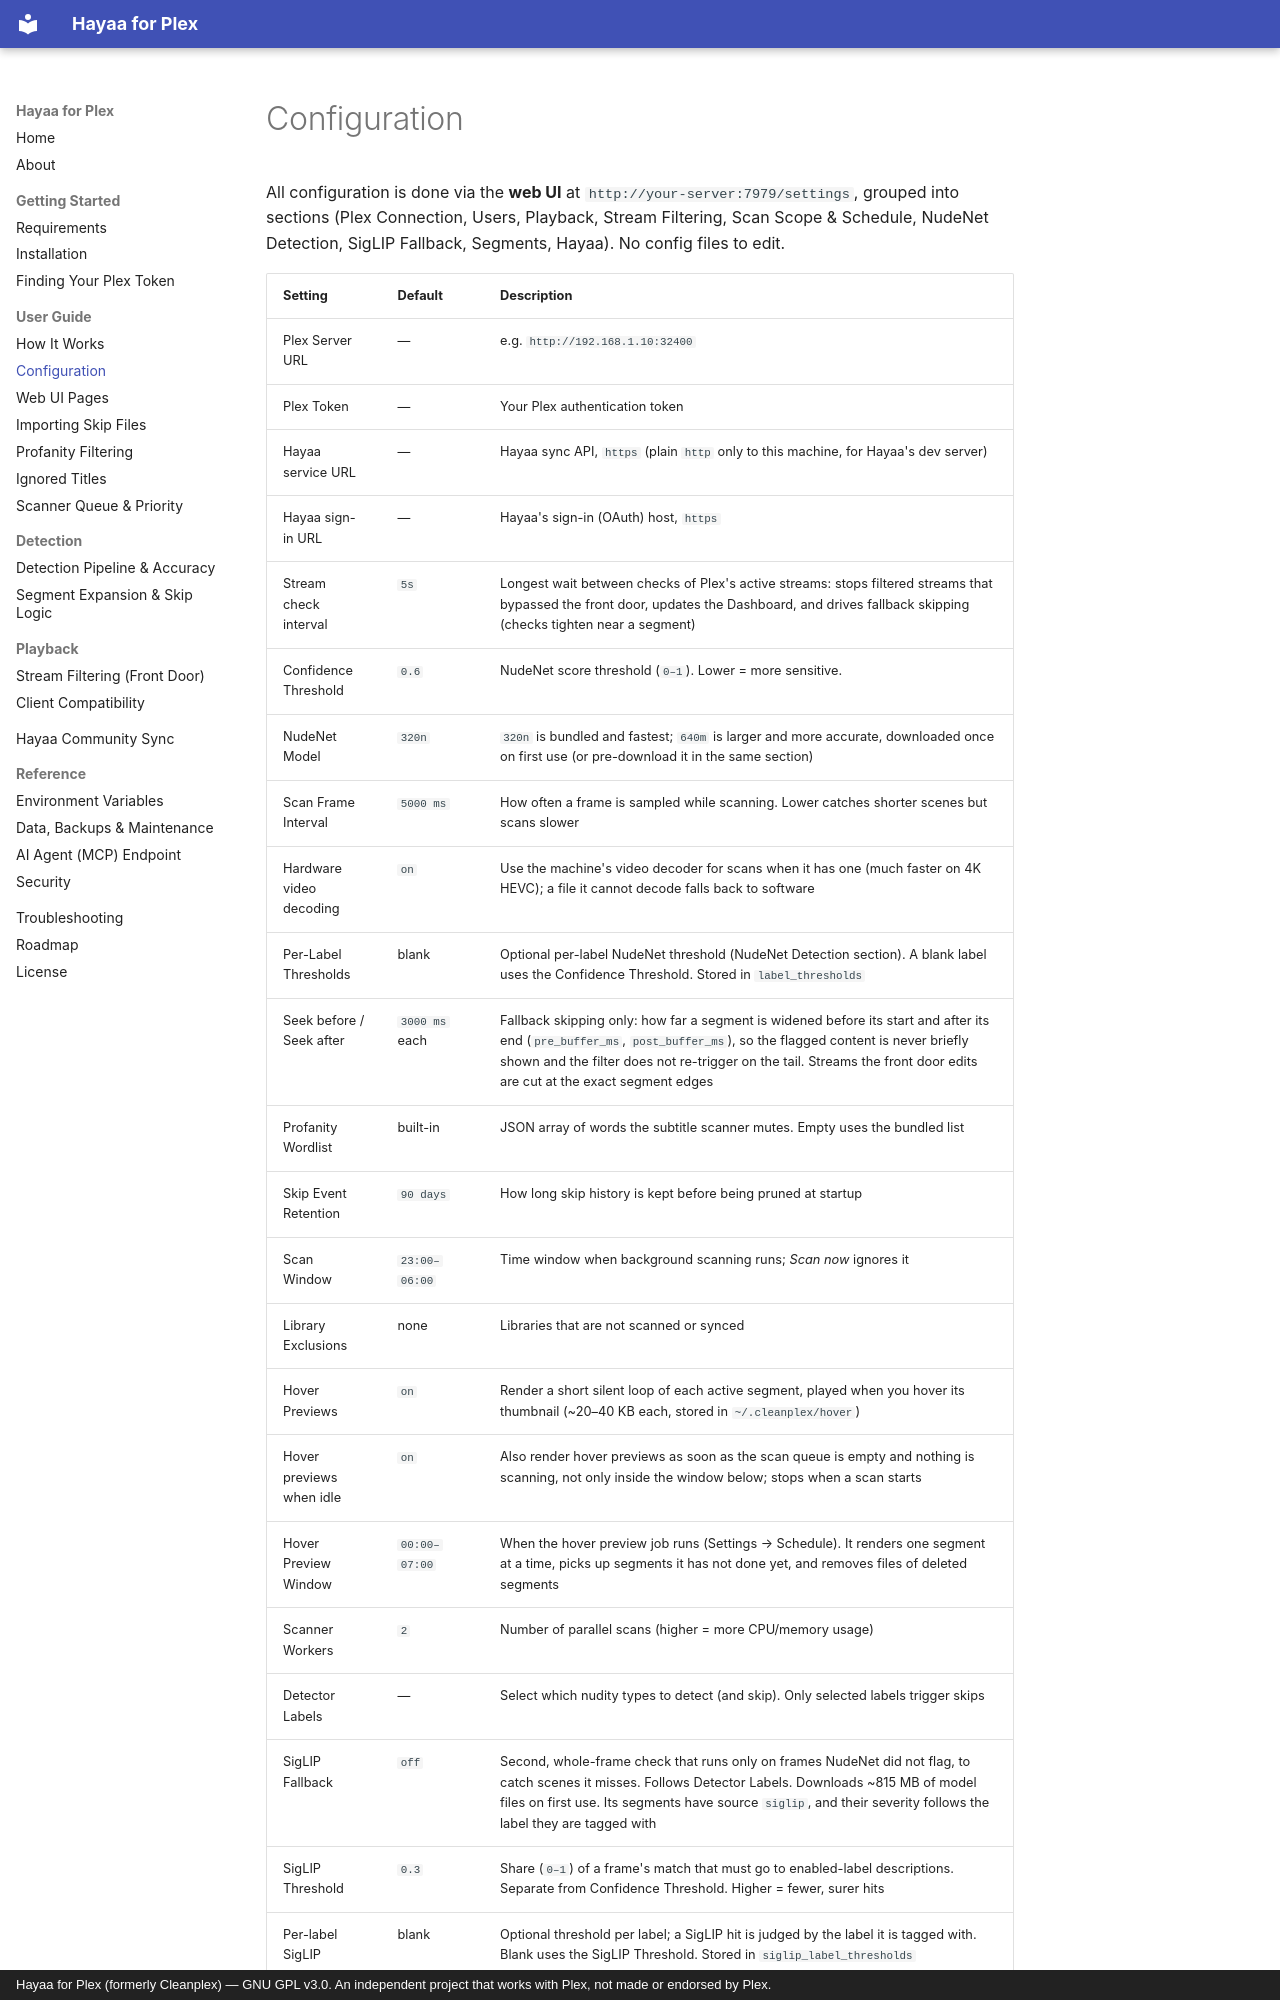

repository: nazmolla/Cleanplex · page: guide/configuration/index.html · generator: mkdocs · copyright: Hayaa for Plex (formerly Cleanplex) — GNU GPL v3.0. An independent project that works with Plex, not made or endorsed by Plex.

# Configuration

All configuration is done via the **web UI** at `http://your-server:7979/settings`, grouped into sections (Plex Connection, Users, Playback, Stream Filtering, Scan Scope & Schedule, NudeNet Detection, SigLIP Fallback, Segments, Hayaa). No config files to edit.
